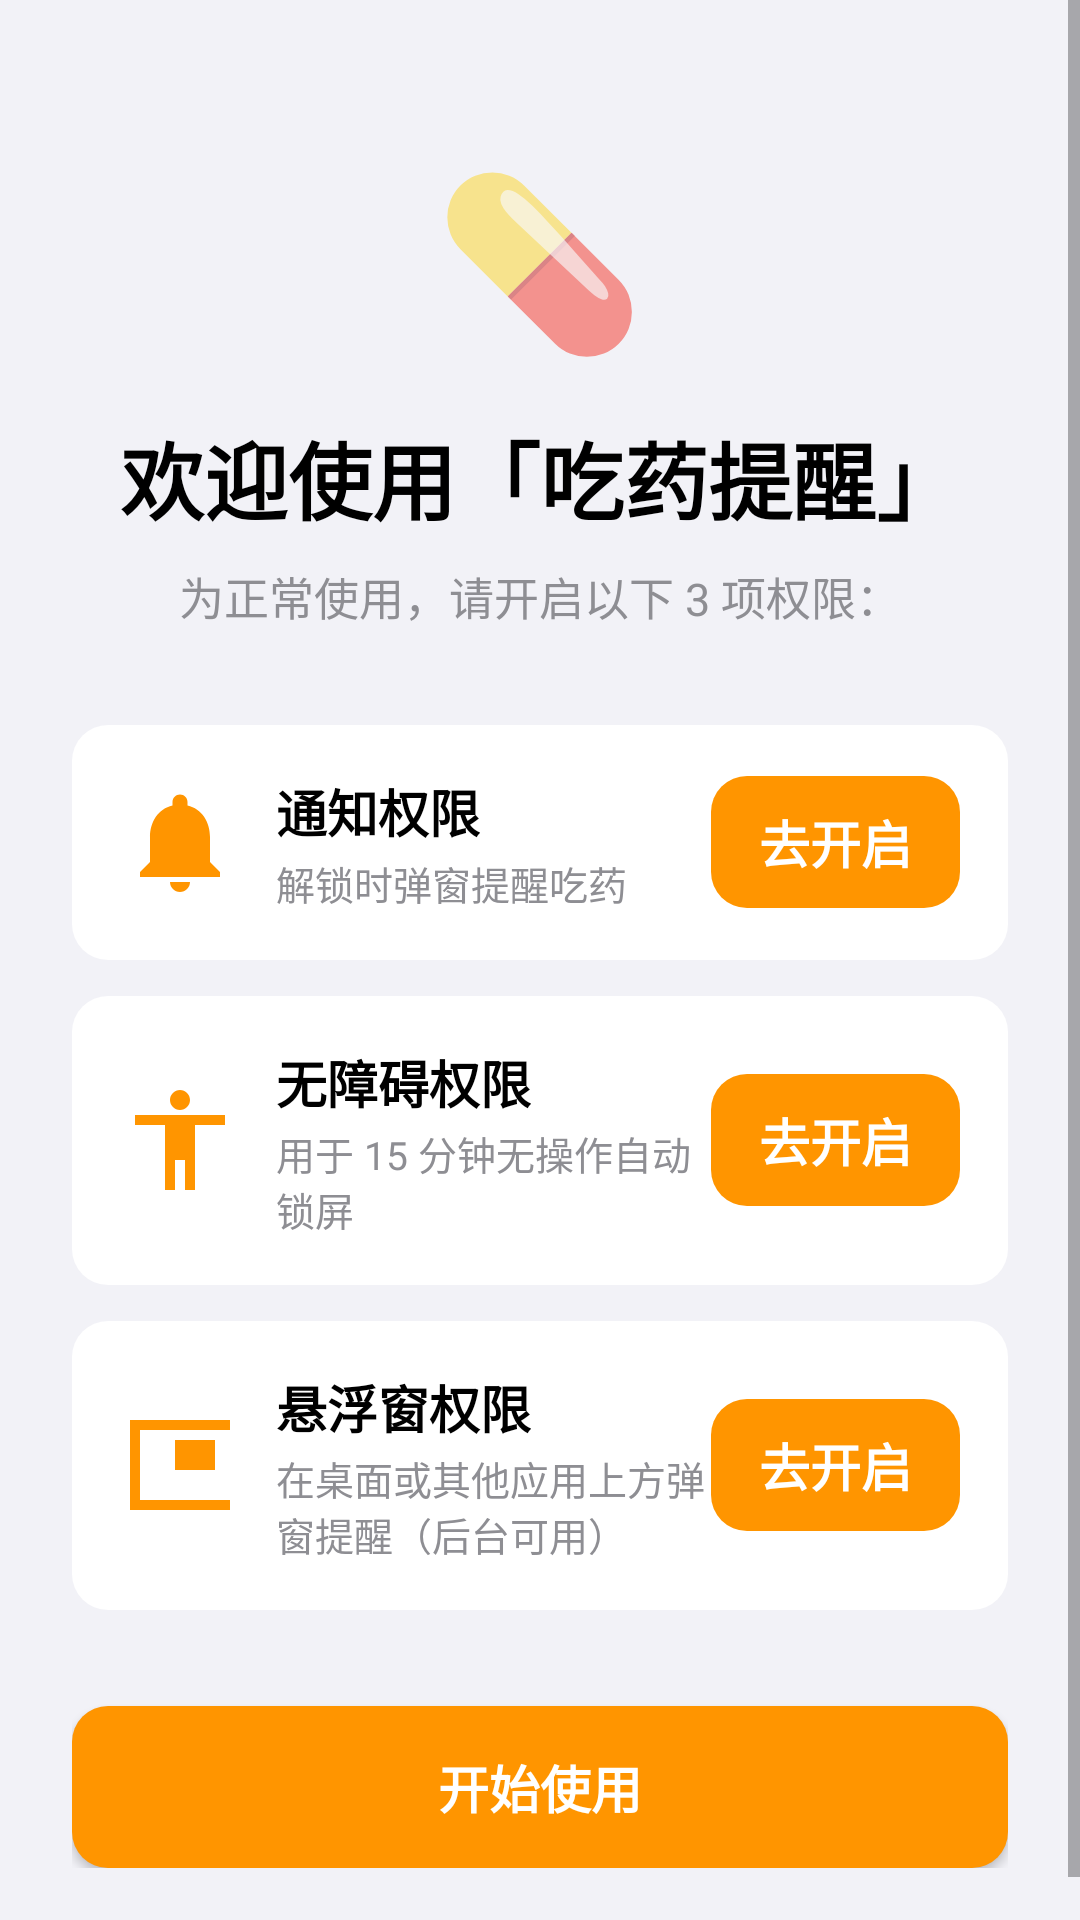

Produce the Android XML layout that renders to this screen, including the resource entries it uses.
<!-- AndroidManifest.xml: application theme Theme.MedReminder -->
<!-- res/layout/view_onboarding.xml -->
<?xml version="1.0" encoding="utf-8"?>
<ScrollView xmlns:android="http://schemas.android.com/apk/res/android"
    android:layout_width="match_parent"
    android:layout_height="match_parent"
    android:background="@color/bg"
    android:fillViewport="true">

    <LinearLayout
        android:layout_width="match_parent"
        android:layout_height="wrap_content"
        android:orientation="vertical"
        android:paddingStart="24dp"
        android:paddingEnd="24dp"
        android:paddingTop="48dp"
        android:paddingBottom="32dp">

        <TextView
            android:layout_width="wrap_content"
            android:layout_height="wrap_content"
            android:layout_gravity="center_horizontal"
            android:text="💊"
            android:textSize="56sp" />

        <TextView
            android:layout_width="wrap_content"
            android:layout_height="wrap_content"
            android:layout_gravity="center_horizontal"
            android:layout_marginTop="16dp"
            android:text="@string/welcome_title"
            android:textColor="@color/text_main"
            android:textSize="@dimen/text_title_1"
            android:textStyle="bold" />

        <TextView
            android:layout_width="wrap_content"
            android:layout_height="wrap_content"
            android:layout_gravity="center_horizontal"
            android:layout_marginTop="8dp"
            android:text="@string/welcome_subtitle"
            android:textColor="@color/text_tertiary"
            android:textSize="@dimen/text_subhead" />

        
        <LinearLayout
            android:layout_width="match_parent"
            android:layout_height="wrap_content"
            android:layout_marginTop="32dp"
            android:background="@drawable/bg_card"
            android:gravity="center_vertical"
            android:orientation="horizontal"
            android:padding="16dp">

            <ImageView
                android:layout_width="40dp"
                android:layout_height="40dp"
                android:contentDescription="@string/notify_permission"
                android:src="@drawable/ic_bell" />

            <LinearLayout
                android:layout_width="0dp"
                android:layout_height="wrap_content"
                android:layout_marginStart="12dp"
                android:layout_weight="1"
                android:orientation="vertical">

                <TextView
                    android:layout_width="wrap_content"
                    android:layout_height="wrap_content"
                    android:text="@string/notify_permission"
                    android:textColor="@color/text_main"
                    android:textSize="@dimen/text_body"
                    android:textStyle="bold" />

                <TextView
                    android:layout_width="wrap_content"
                    android:layout_height="wrap_content"
                    android:layout_marginTop="2dp"
                    android:text="@string/perm_notify_desc"
                    android:textColor="@color/text_tertiary"
                    android:textSize="@dimen/text_footnote" />
            </LinearLayout>

            <TextView
                android:id="@+id/perm_notify_btn"
                android:layout_width="wrap_content"
                android:layout_height="44dp"
                android:background="@drawable/bg_primary_button"
                android:gravity="center"
                android:paddingStart="16dp"
                android:paddingEnd="16dp"
                android:text="@string/btn_enable"
                android:textColor="@color/card"
                android:textSize="@dimen/text_body"
                android:textStyle="bold" />
        </LinearLayout>

        
        <LinearLayout
            android:layout_width="match_parent"
            android:layout_height="wrap_content"
            android:layout_marginTop="12dp"
            android:background="@drawable/bg_card"
            android:gravity="center_vertical"
            android:orientation="horizontal"
            android:padding="16dp">

            <ImageView
                android:layout_width="40dp"
                android:layout_height="40dp"
                android:contentDescription="@string/accessibility_permission"
                android:src="@drawable/ic_accessibility" />

            <LinearLayout
                android:layout_width="0dp"
                android:layout_height="wrap_content"
                android:layout_marginStart="12dp"
                android:layout_weight="1"
                android:orientation="vertical">

                <TextView
                    android:layout_width="wrap_content"
                    android:layout_height="wrap_content"
                    android:text="@string/accessibility_permission"
                    android:textColor="@color/text_main"
                    android:textSize="@dimen/text_body"
                    android:textStyle="bold" />

                <TextView
                    android:layout_width="wrap_content"
                    android:layout_height="wrap_content"
                    android:layout_marginTop="2dp"
                    android:text="@string/perm_access_desc"
                    android:textColor="@color/text_tertiary"
                    android:textSize="@dimen/text_footnote" />
            </LinearLayout>

            <TextView
                android:id="@+id/perm_access_btn"
                android:layout_width="wrap_content"
                android:layout_height="44dp"
                android:background="@drawable/bg_primary_button"
                android:gravity="center"
                android:paddingStart="16dp"
                android:paddingEnd="16dp"
                android:text="@string/btn_enable"
                android:textColor="@color/card"
                android:textSize="@dimen/text_body"
                android:textStyle="bold" />
        </LinearLayout>

        
        <LinearLayout
            android:layout_width="match_parent"
            android:layout_height="wrap_content"
            android:layout_marginTop="12dp"
            android:background="@drawable/bg_card"
            android:gravity="center_vertical"
            android:orientation="horizontal"
            android:padding="16dp">

            <ImageView
                android:layout_width="40dp"
                android:layout_height="40dp"
                android:contentDescription="@string/overlay_permission"
                android:src="@drawable/ic_overlay" />

            <LinearLayout
                android:layout_width="0dp"
                android:layout_height="wrap_content"
                android:layout_marginStart="12dp"
                android:layout_weight="1"
                android:orientation="vertical">

                <TextView
                    android:layout_width="wrap_content"
                    android:layout_height="wrap_content"
                    android:text="@string/overlay_permission"
                    android:textColor="@color/text_main"
                    android:textSize="@dimen/text_body"
                    android:textStyle="bold" />

                <TextView
                    android:layout_width="wrap_content"
                    android:layout_height="wrap_content"
                    android:layout_marginTop="2dp"
                    android:text="@string/perm_overlay_desc"
                    android:textColor="@color/text_tertiary"
                    android:textSize="@dimen/text_footnote" />
            </LinearLayout>

            <TextView
                android:id="@+id/perm_overlay_btn"
                android:layout_width="wrap_content"
                android:layout_height="44dp"
                android:background="@drawable/bg_primary_button"
                android:gravity="center"
                android:paddingStart="16dp"
                android:paddingEnd="16dp"
                android:text="@string/btn_enable"
                android:textColor="@color/card"
                android:textSize="@dimen/text_body"
                android:textStyle="bold" />
        </LinearLayout>

        <Button
            android:id="@+id/btn_start"
            android:layout_width="match_parent"
            android:layout_height="@dimen/btn_height"
            android:layout_marginTop="32dp"
            android:background="@drawable/bg_primary_button"
            android:text="@string/btn_start"
            android:textColor="@color/card"
            android:textSize="@dimen/text_body"
            android:textStyle="bold" />
    </LinearLayout>
</ScrollView>
<!-- resources referenced by this layout -->
<resources>
  <color name="bg">#F2F2F7</color>
  <color name="card">#FFFFFF</color>
  <color name="text_main">#000000</color>
  <color name="text_tertiary">#8E8E93</color>
  <dimen name="btn_height">54dp</dimen>
  <dimen name="text_body">17sp</dimen>
  <dimen name="text_footnote">13sp</dimen>
  <dimen name="text_subhead">15sp</dimen>
  <dimen name="text_title_1">28sp</dimen>
  <!-- drawable bg_card (drawable) -->
  <?xml version="1.0" encoding="utf-8"?>
  <shape xmlns:android="http://schemas.android.com/apk/res/android" android:shape="rectangle">
      <solid android:color="@color/card" />
      <corners android:radius="@dimen/radius_card" />
  </shape>
  <!-- drawable bg_primary_button (drawable) -->
  <?xml version="1.0" encoding="utf-8"?>
  <shape xmlns:android="http://schemas.android.com/apk/res/android" android:shape="rectangle">
      <solid android:color="@color/orange" />
      <corners android:radius="@dimen/radius_card" />
  </shape>
  <!-- drawable ic_accessibility (drawable) -->
  <?xml version="1.0" encoding="utf-8"?>
  <vector xmlns:android="http://schemas.android.com/apk/res/android"
      android:width="48dp"
      android:height="48dp"
      android:viewportWidth="24"
      android:viewportHeight="24"
      android:tint="@color/orange">
      <path
          android:fillColor="#FF000000"
          android:pathData="M12,2c1.1,0 2,0.9 2,2s-0.9,2 -2,2 -2,-0.9 -2,-2S10.9,2 12,2zM21,9h-6v13h-2v-6h-2v6H9V9H3V7h18V9z" />
  </vector>
  <!-- drawable ic_bell (drawable) -->
  <?xml version="1.0" encoding="utf-8"?>
  <vector xmlns:android="http://schemas.android.com/apk/res/android"
      android:width="48dp"
      android:height="48dp"
      android:viewportWidth="24"
      android:viewportHeight="24"
      android:tint="@color/orange">
      <path
          android:fillColor="#FF000000"
          android:pathData="M12,22c1.1,0 2,-0.9 2,-2h-4C10,21.1 10.9,22 12,22zM18,16v-5c0,-3.07 -1.63,-5.64 -4.5,-6.32V4c0,-0.83 -0.67,-1.5 -1.5,-1.5s-1.5,0.67 -1.5,1.5v0.68C7.64,5.36 6,7.92 6,11v5l-2,2v1h16v-1L18,16z" />
  </vector>
  <!-- drawable ic_overlay (drawable) -->
  <?xml version="1.0" encoding="utf-8"?>
  <vector xmlns:android="http://schemas.android.com/apk/res/android"
      android:width="48dp"
      android:height="48dp"
      android:viewportWidth="24"
      android:viewportHeight="24"
      android:tint="@color/orange">
      <path
          android:fillColor="#FF000000"
          android:pathData="M19,7h-8v6h8V7zM22,3H2v18h20V3zM22,19H4V5h18V19z" />
  </vector>
  <string name="accessibility_permission">无障碍权限</string>
  <string name="btn_enable">去开启</string>
  <string name="btn_start">开始使用</string>
  <string name="notify_permission">通知权限</string>
  <string name="overlay_permission">悬浮窗权限</string>
  <string name="perm_access_desc">用于 15 分钟无操作自动锁屏</string>
  <string name="perm_notify_desc">解锁时弹窗提醒吃药</string>
  <string name="perm_overlay_desc">在桌面或其他应用上方弹窗提醒（后台可用）</string>
  <string name="welcome_subtitle">为正常使用，请开启以下 3 项权限：</string>
  <string name="welcome_title">欢迎使用「吃药提醒」</string>
  <style name="Theme.MedReminder" parent="android:Theme.Material.Light.NoActionBar">
          <item name="android:colorPrimary">@color/orange</item>
          <item name="android:colorPrimaryDark">@color/orange_dark</item>
          <item name="android:colorAccent">@color/orange</item>
          <item name="android:windowBackground">@color/bg</item>
          <item name="android:statusBarColor">@color/bg</item>
          <item name="android:windowLightStatusBar">true</item>
          <item name="android:navigationBarColor">@color/card</item>
          <item name="android:windowLightNavigationBar">true</item>
          <item name="android:alertDialogTheme">@style/Theme.MedReminder.Dialog</item>
      </style>
  <dimen name="radius_card">12dp</dimen>
  <color name="orange">#FF9500</color>
  <color name="orange_dark">#E08600</color>
  <style name="Theme.MedReminder.Dialog" parent="android:Theme.Material.Light.Dialog.Alert">
          <item name="android:colorAccent">@color/orange</item>
      </style>
</resources>
